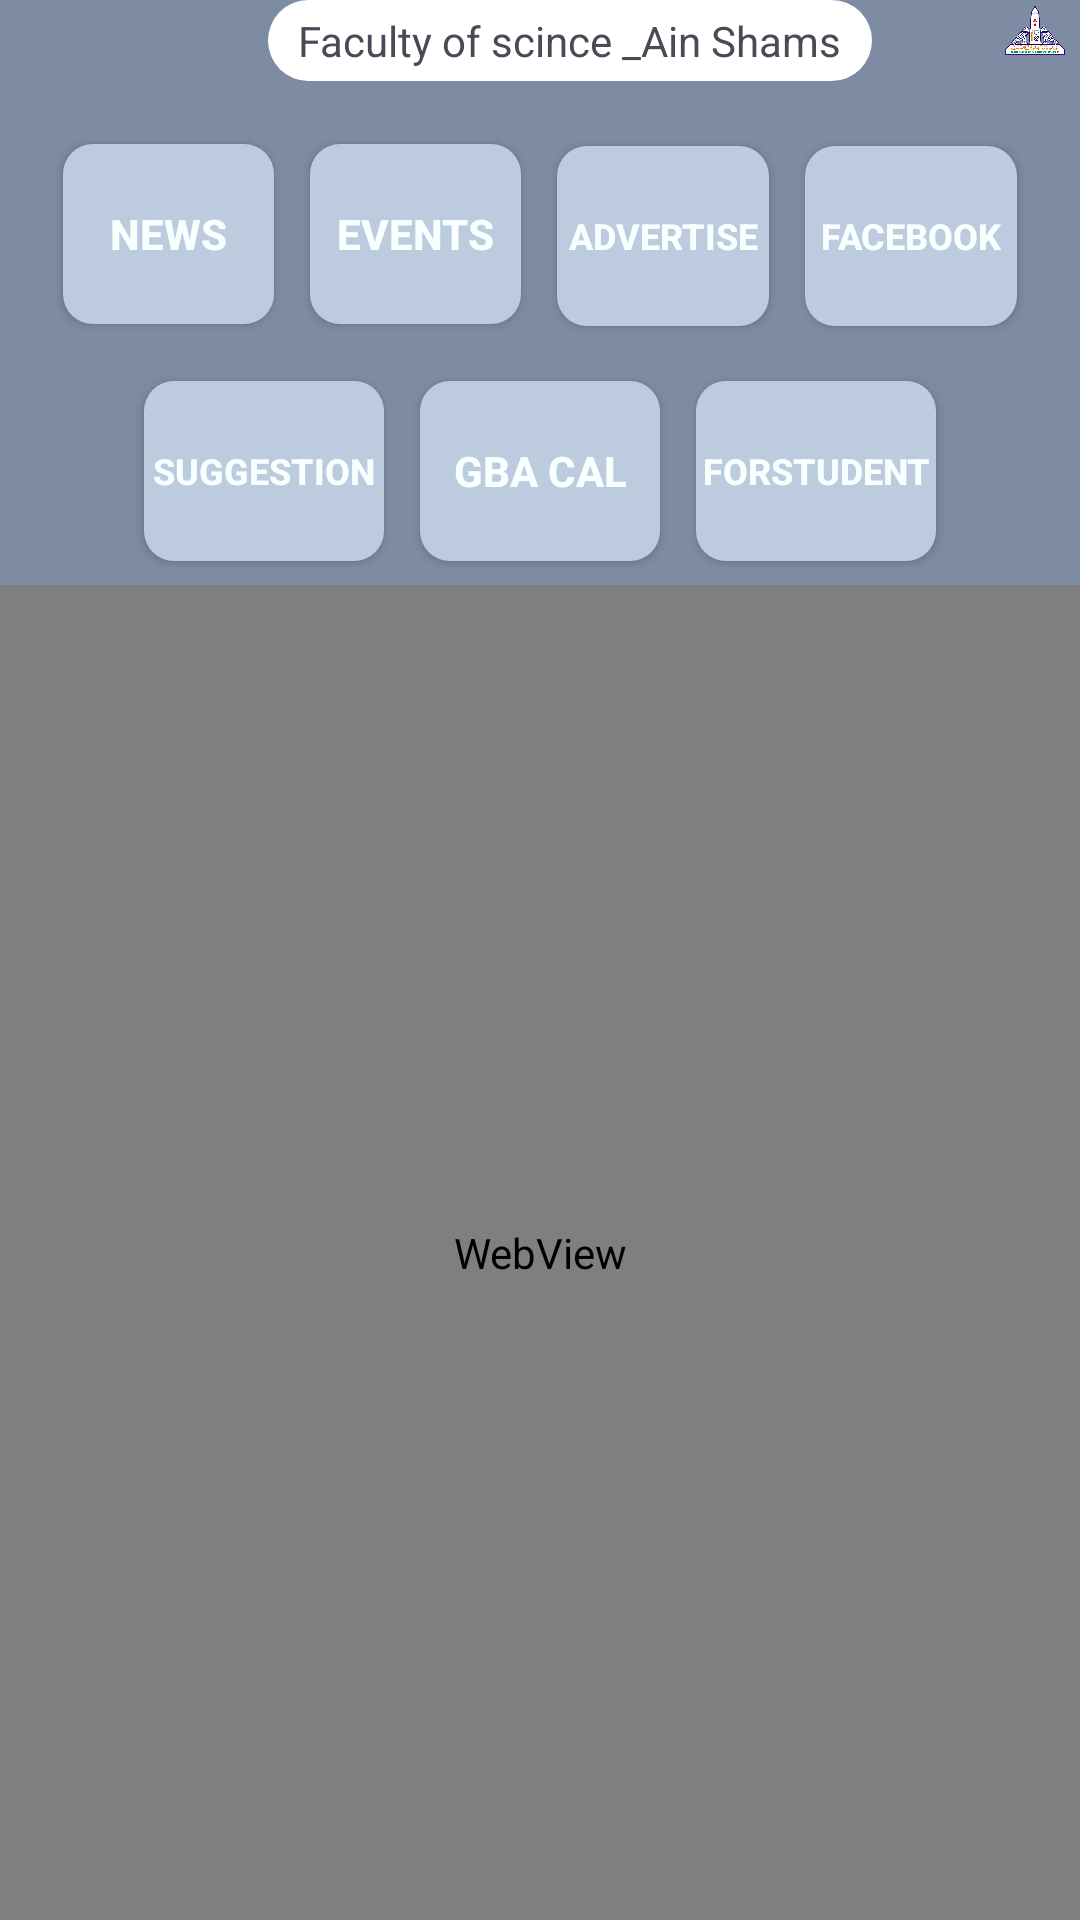

Layout XML and referenced resources for this Android screen:
<!-- AndroidManifest.xml: application theme Theme.CollegeApp -->
<!-- res/layout/activity_home.xml -->
<?xml version="1.0" encoding="utf-8"?>
<android.support.constraint.ConstraintLayout xmlns:android="http://schemas.android.com/apk/res/android"
    xmlns:app="http://schemas.android.com/apk/res-auto"
    xmlns:tools="http://schemas.android.com/tools"
    android:layout_width="match_parent"
    android:layout_height="match_parent"
    tools:context=".HomeActivity"
    android:background="@color/backgroundColor"
    >
        <ImageView
            android:layout_width="20dp"
            android:layout_height="20dp"
            android:id="@+id/collegeimage"
            android:src="@drawable/collegeimage"
            app:layout_constraintStart_toStartOf="parent"
            android:layout_margin="5dp"
            tools:ignore="MissingConstraints">
        </ImageView>
        <TextView
            android:layout_width="wrap_content"
            android:layout_height="0dp"
            android:text="Faculty of scince _Ain Shams"
            app:layout_constraintStart_toEndOf="@id/collegeimage"
            app:layout_constraintEnd_toEndOf="@id/univimage"
            android:id="@+id/text1"
            android:layout_margin="5dp"
            tools:ignore="MissingConstraints"
            android:background="@drawable/background_radius"
            android:padding="4dp"
            android:paddingStart="10dp"
            android:paddingEnd="10dp"
            android:textColor="@color/textcolor"
            >
        </TextView>
        <ImageView
            android:layout_width="20dp"
            android:layout_height="20dp"
            android:id="@+id/univimage"
            android:src="@drawable/universtyimage"
            app:layout_constraintEnd_toEndOf="parent"
            android:layout_margin="5dp"
            tools:ignore="MissingConstraints">
        </ImageView>
        <LinearLayout
            android:layout_width="0dp"
            android:layout_height="wrap_content"
            android:weightSum="100"
            android:id="@+id/line1"
            app:layout_constraintTop_toBottomOf="@id/text1"
            app:layout_constraintEnd_toEndOf="parent"
            app:layout_constraintStart_toStartOf="parent"
            android:layout_margin="10dp"
            android:padding="5dp"
            tools:ignore="MissingConstraints">
                <Button
                    android:layout_width="0dp"
                    android:layout_height="60dp"
                    android:id="@+id/button1"
                    android:layout_weight="25"
                    android:background="@drawable/botton_background"
                    android:text="News"
                    android:layout_margin="6dp"
                    android:textColor="@color/button_color_text"
                    android:onClick="onButtonClicke"
                    android:textStyle="bold"
                    >
                </Button>
                <Button
                    android:layout_width="0dp"
                    android:layout_height="60dp"
                    android:id="@+id/button2"
                    android:layout_weight="25"
                    android:background="@drawable/botton_background"
                    android:text="Events"
                    android:layout_margin="6dp"
                    android:textColor="@color/button_color_text"
                    android:onClick="onButtonClicke"
                    android:textStyle="bold"
                    >
                </Button>
                <Button
                    android:layout_width="0dp"
                    android:layout_height="60dp"
                    android:id="@+id/button3"
                    android:layout_weight="25"
                    android:background="@drawable/botton_background"
                    android:textSize="12dp"
                    android:text="Advertise"
                    android:layout_margin="6dp"
                    android:onClick="onButtonClicke"
                    android:textColor="@color/button_color_text"
                    android:textStyle="bold">
                </Button>
                <Button
                    android:layout_width="0dp"
                    android:layout_height="60dp"
                    android:id="@+id/button4"
                    android:layout_weight="25"
                    android:background="@drawable/botton_background"
                    android:text="Facebook"
                    android:textSize="12dp"
                    android:layout_margin="6dp"
                    android:onClick="onButtonClicke"
                    android:textColor="@color/button_color_text"
                    android:textStyle="bold"
                    >
                </Button>
        </LinearLayout>
        <LinearLayout
            android:layout_width="0dp"
            android:layout_height="wrap_content"
            android:id="@+id/line2"
            app:layout_constraintTop_toBottomOf="@id/line1"
            app:layout_constraintStart_toStartOf="parent"
            app:layout_constraintEnd_toEndOf="parent"
            android:weightSum="100"
            android:padding="2dp"
            android:gravity="center"
            >
                <Button
                    android:layout_width="0dp"
                    android:layout_height="60dp"
                    android:id="@+id/button5"
                    android:layout_weight="25"
                    android:background="@drawable/botton_background"
                    android:text="Suggestion"
                    android:textSize="12dp"
                    android:layout_margin="6dp"
                    android:onClick="onButtonClicke"
                    android:textColor="@color/button_color_text"
                    android:textStyle="bold"
                    >
                </Button>
                <Button
                    android:layout_width="0dp"
                    android:layout_height="60dp"
                    android:id="@+id/button6"
                    android:layout_weight="25"
                    android:background="@drawable/botton_background"
                    android:text="GBA CAL"
                    android:layout_margin="6dp"
                    android:textColor="@color/button_color_text"
                    android:textStyle="bold"
                    >
                </Button>
                <Button
                    android:layout_width="0dp"
                    android:layout_height="60dp"
                    android:id="@+id/button7"
                    android:layout_weight="25"
                    android:background="@drawable/botton_background"
                    android:text="forStudent"
                    android:textSize="12dp"
                    android:layout_margin="6dp"
                    android:onClick="onButtonClicke"
                    android:textColor="@color/button_color_text"
                    android:textStyle="bold"
                    >
                </Button>
        </LinearLayout>
        <WebView
            android:id="@+id/webview"
            android:layout_width="match_parent"
            android:layout_height="0dp"
            app:layout_constraintTop_toBottomOf="@id/line2"
            app:layout_constraintBottom_toBottomOf="parent"
            android:background="@drawable/webview_background">
        </WebView>
</android.support.constraint.ConstraintLayout>
<!-- resources referenced by this layout -->
<resources>
  <color name="backgroundColor">#7D8CA3</color>
  <color name="button_color_text">#F8FFFF</color>
  <color name="textcolor">#484A56</color>
  <!-- drawable background_radius (drawable) -->
  <?xml version="1.0" encoding="utf-8"?>
  <shape xmlns:android="http://schemas.android.com/apk/res/android"
      android:shape="rectangle"
      >
  <solid android:color="@color/title_background">
  </solid>
      <corners android:radius="@android:dimen/app_icon_size">
      </corners>
  </shape>
  <!-- drawable botton_background (drawable) -->
  <?xml version="1.0" encoding="utf-8"?>
  <shape xmlns:android="http://schemas.android.com/apk/res/android"
      android:shape="rectangle">
  <solid android:color="@color/buttons_background"></solid>
      <corners android:radius="10dp"></corners>
  </shape>
  <!-- drawable universtyimage: png bitmap (drawable-v24, 32203 bytes) -->
  <!-- drawable webview_background (drawable) -->
  <?xml version="1.0" encoding="utf-8"?>
  <shape xmlns:android="http://schemas.android.com/apk/res/android"
      android:shape="rectangle">
      <solid android:color="@color/title_background"></solid>
      <corners android:topLeftRadius="50dp"
          android:topRightRadius="50dp"></corners>
  </shape>
  <style name="Theme.CollegeApp" parent="Theme.AppCompat.Light.DarkActionBar">
          
          <item name="colorPrimary">@color/purple_500</item>
          <item name="colorPrimaryDark">@color/purple_700</item>
          <item name="colorAccent">@color/teal_200</item>
          
      </style>
  <color name="title_background">#FFFFFF</color>
  <color name="buttons_background">#BCCBDE</color>
  <color name="purple_500">#FF6200EE</color>
  <color name="purple_700">#FF3700B3</color>
  <color name="teal_200">#FF03DAC5</color>
</resources>
